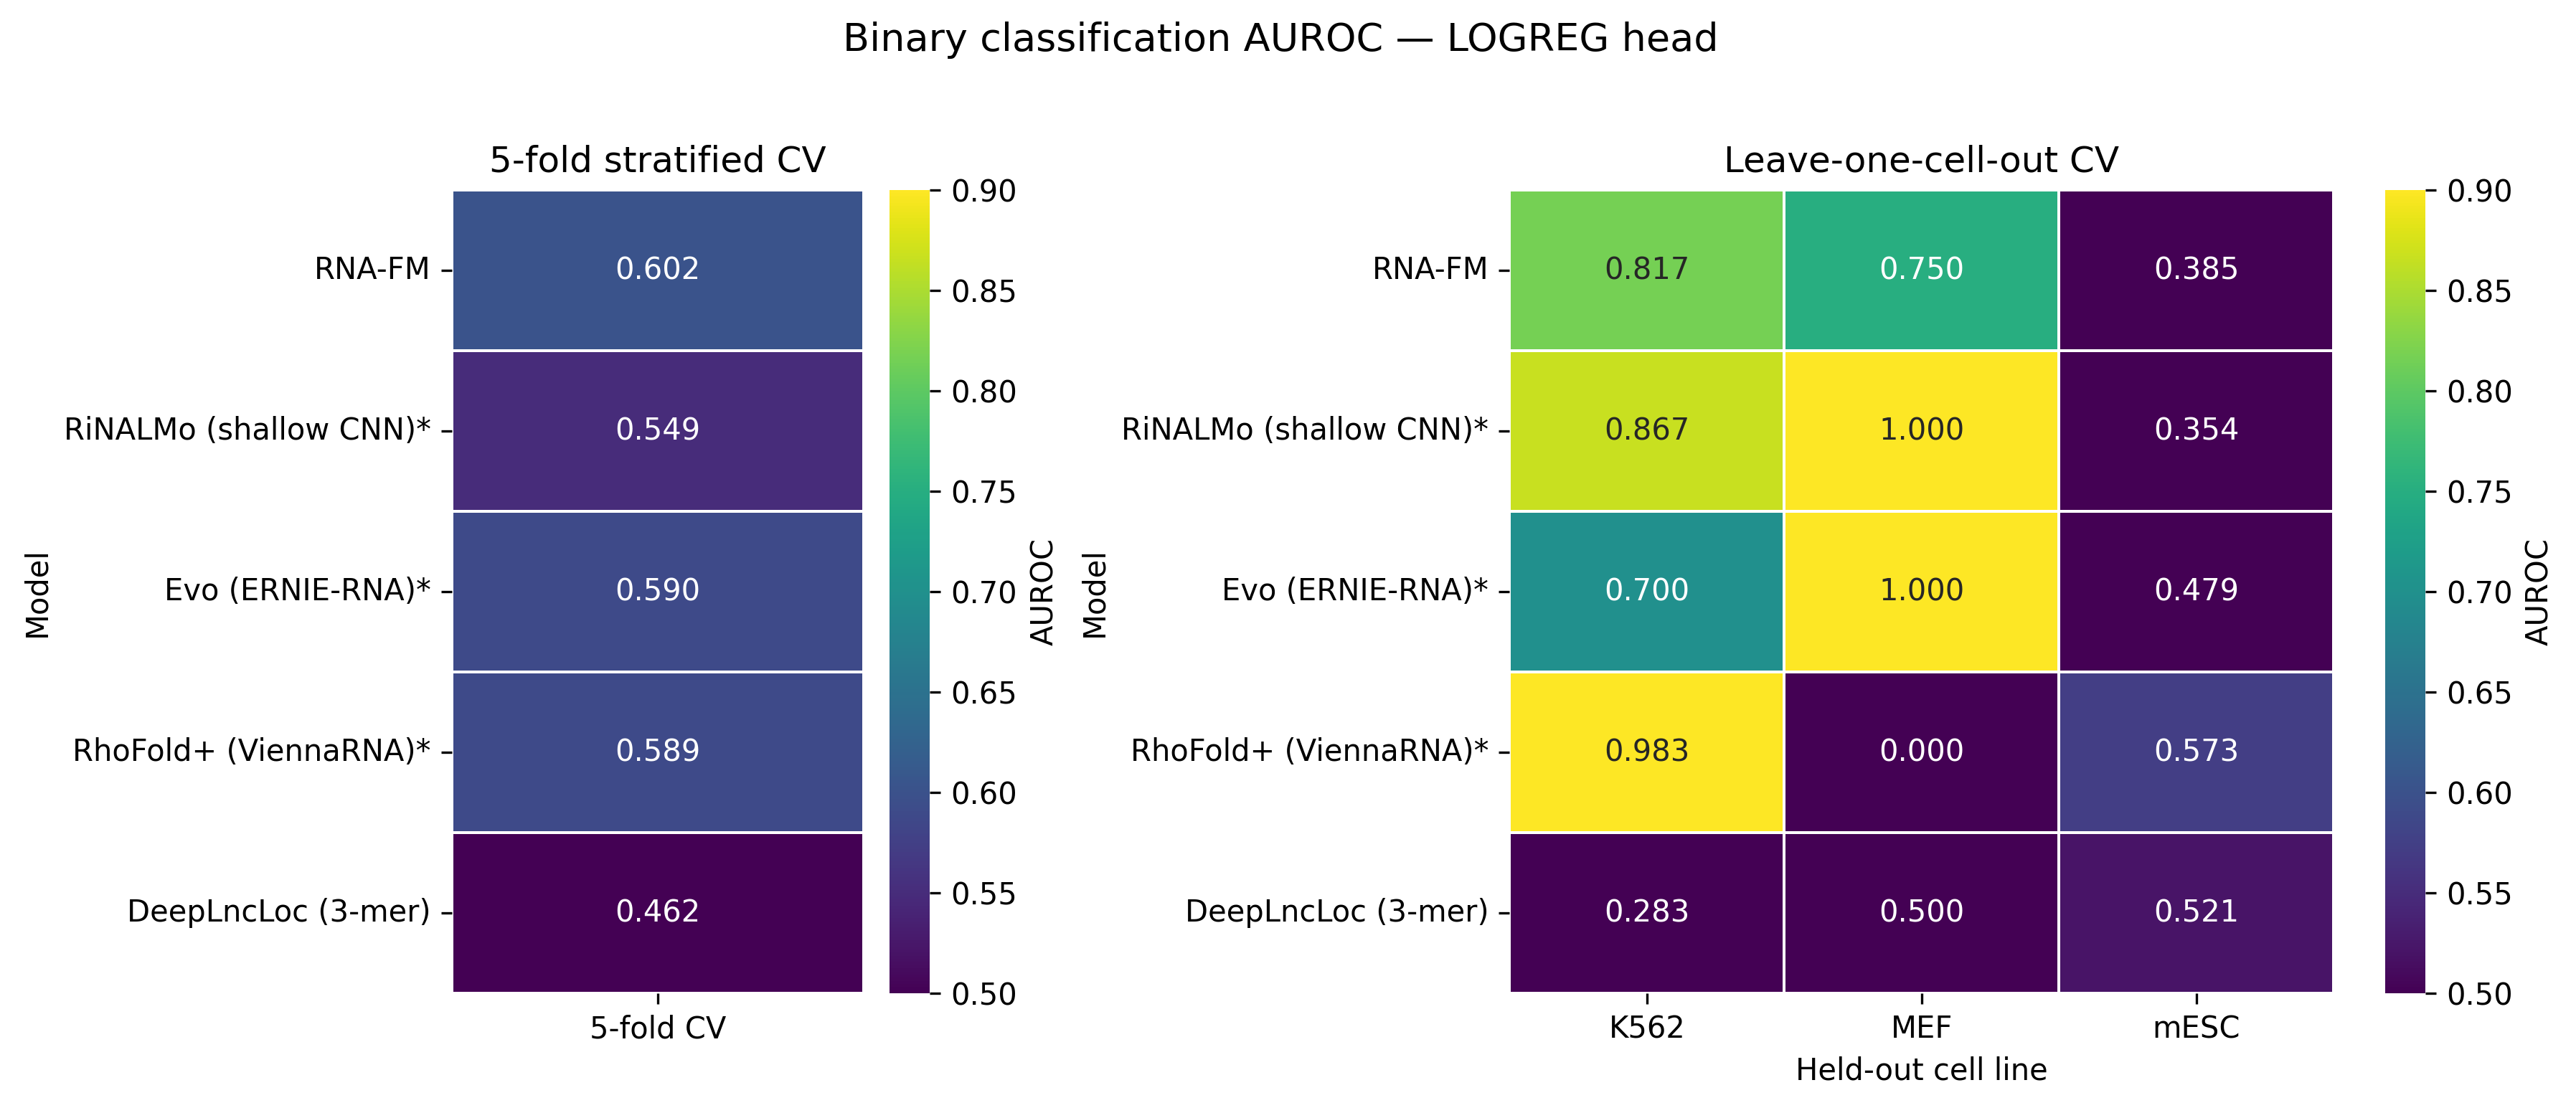

Source code (Python):
#!/usr/bin/env python3
"""
fig2_auroc_heatmap.py — Fig.2 AUROC ヒートマップ（Task 3.2）

目的:
    5モデル × 3データセット（HeLa/mESC/K562）の AUROC を
    ヒートマップで可視化する。5-fold stratified CV と
    leave-one-cell-out CV を別パネルで示す。

入力:
    ../benchmark/results/metrics_summary.csv   (eval.py の出力)

出力:
    fig2_auroc_heatmap.pdf
    fig2_auroc_heatmap.png  (300 dpi)

配色（plan.md Step 3.2.2）:
    - AUROC 0.5 (gray/baseline) → 0.9 (viridis bright)
    - 0.05 刻みで annotation

使い方:
    python fig2_auroc_heatmap.py
"""

import argparse
import logging
import sys
from pathlib import Path

import matplotlib.pyplot as plt
import numpy as np
import pandas as pd
import seaborn as sns

logging.basicConfig(level=logging.INFO, format="%(asctime)s %(levelname)s %(message)s")
log = logging.getLogger(__name__)

MODEL_ORDER = ["rna_fm", "rinalmo", "evo", "rhofold_plus", "deeplncloc"]
MODEL_LABELS = {
    "rna_fm": "RNA-FM",
    "rinalmo": "RiNALMo (shallow CNN)*",
    "evo": "Evo (ERNIE-RNA)*",
    "rhofold_plus": "RhoFold+ (ViennaRNA)*",
    "deeplncloc": "DeepLncLoc (3-mer)",
}


def build_heatmap_matrix(
    df: pd.DataFrame, cv_scheme: str, classifier: str = "logreg"
) -> pd.DataFrame:
    """Pivot to (model × held_out_cell_line) of mean AUROC from metrics_table.csv rows."""
    sub = df[
        (df["task"] == "classification")
        & (df["metric"] == "AUROC")
        & (df["cv_scheme"] == cv_scheme)
        & (df["classifier"] == classifier)
    ]
    if cv_scheme == "5fold_stratified":
        pivot = sub.groupby("model")["value"].mean().to_frame("AUROC").reindex(MODEL_ORDER)
        return pivot
    return (
        sub.pivot_table(values="value", index="model", columns="held_out", aggfunc="mean")
        .reindex(MODEL_ORDER)
    )


def plot_heatmap(data: pd.DataFrame, ax, title: str) -> None:
    labels = [MODEL_LABELS.get(m, m) for m in data.index]
    sns.heatmap(
        data.values,
        annot=True,
        fmt=".3f",
        cmap="viridis",
        vmin=0.5,
        vmax=0.9,
        cbar_kws={"label": "AUROC"},
        xticklabels=data.columns if len(data.columns) > 1 else ["5-fold CV"],
        yticklabels=labels,
        ax=ax,
        linewidths=0.5,
        linecolor="white",
    )
    ax.set_title(title)
    ax.set_xlabel("Held-out cell line" if len(data.columns) > 1 else "")
    ax.set_ylabel("Model")


def main():
    parser = argparse.ArgumentParser(description=__doc__)
    parser.add_argument(
        "--metrics-csv",
        type=Path,
        default=Path(__file__).parent.parent / "benchmark" / "results" / "metrics_table.csv",
    )
    parser.add_argument(
        "--output-pdf",
        type=Path,
        default=Path(__file__).parent / "fig2_auroc_heatmap.pdf",
    )
    parser.add_argument(
        "--output-png",
        type=Path,
        default=Path(__file__).parent / "fig2_auroc_heatmap.png",
    )
    parser.add_argument("--classifier", default="logreg", choices=["logreg", "mlp"])
    args = parser.parse_args()

    if not args.metrics_csv.exists():
        log.error(f"Missing {args.metrics_csv}. Run benchmark/eval.py first.")
        sys.exit(1)

    df = pd.read_csv(args.metrics_csv)
    log.info(f"Loaded {len(df)} summary rows")

    fold_data = build_heatmap_matrix(df, "5fold_stratified", args.classifier)
    loco_data = build_heatmap_matrix(df, "leave_one_cell_out", args.classifier)

    fig, axes = plt.subplots(1, 2, figsize=(12, 5), gridspec_kw={"width_ratios": [1, 2]})
    plot_heatmap(fold_data, axes[0], "5-fold stratified CV")
    plot_heatmap(loco_data, axes[1], "Leave-one-cell-out CV")
    fig.suptitle(
        f"Binary classification AUROC — {args.classifier.upper()} head",
        fontsize=13,
        y=1.02,
    )
    fig.tight_layout()

    fig.savefig(args.output_pdf, bbox_inches="tight")
    fig.savefig(args.output_png, dpi=300, bbox_inches="tight")
    log.info(f"Wrote {args.output_pdf}")
    log.info(f"Wrote {args.output_png}")


if __name__ == "__main__":
    main()
